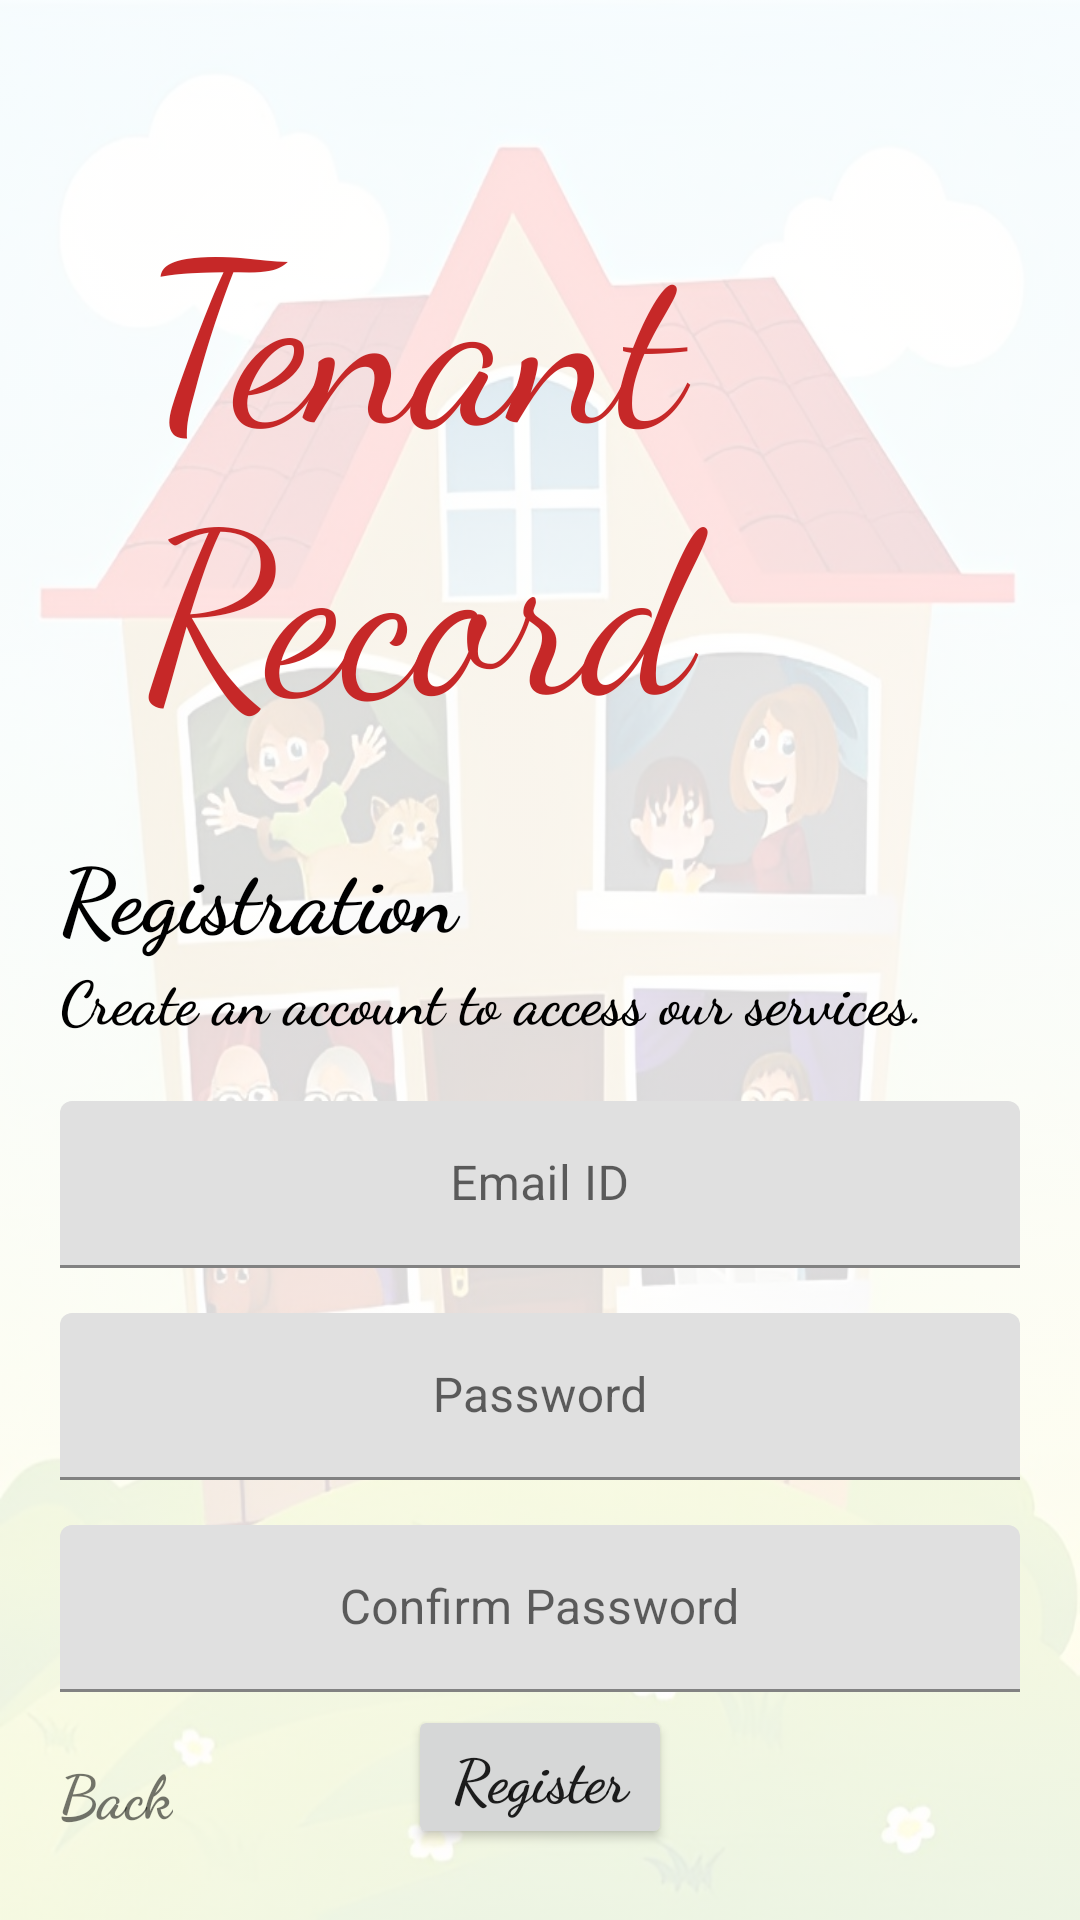

This screen was rendered from an Android layout file. Write that file and the resources it references.
<!-- AndroidManifest.xml: application theme Theme.TenantApp -->
<!-- res/layout/fragment_sign_up.xml -->
<?xml version="1.0" encoding="utf-8"?>
<androidx.constraintlayout.widget.ConstraintLayout xmlns:android="http://schemas.android.com/apk/res/android"
    xmlns:app="http://schemas.android.com/apk/res-auto"
    xmlns:tools="http://schemas.android.com/tools"
    android:layout_width="match_parent"
    android:layout_height="match_parent"
    tools:context=".fragments.SignUpFragment"
    android:background="@drawable/activity_background">

    <TextView
        android:id="@+id/txtIdTwo"
        android:layout_width="307dp"
        android:layout_height="250sp"
        android:fontFamily="cursive"
        android:padding="30dp"
        android:text="@string/tenant_record"
        android:textColor="#C62828"
        android:textColorHighlight="#01579B"
        android:textColorHint="#311B92"
        android:textSize="75sp"
        app:layout_constraintBottom_toBottomOf="parent"
        app:layout_constraintEnd_toEndOf="parent"
        app:layout_constraintHorizontal_bias="0.347"
        app:layout_constraintStart_toStartOf="parent"
        app:layout_constraintTop_toTopOf="parent"
        app:layout_constraintVertical_bias="0.06999999" />

    <androidx.appcompat.widget.LinearLayoutCompat
        android:id="@+id/linear_layout_compat"
        android:layout_width="match_parent"
        android:layout_height="wrap_content"
        android:orientation="vertical"
        android:layout_marginLeft="20dp"
        android:layout_marginRight="20dp"
        app:layout_constraintEnd_toEndOf="parent"
        app:layout_constraintHorizontal_bias="0.5"
        app:layout_constraintStart_toStartOf="parent"
        app:layout_constraintTop_toBottomOf="@+id/txtIdTwo">

        <TextView
            android:layout_width="match_parent"
            android:layout_height="match_parent"
            android:text="@string/title_registration"
            android:textStyle="bold"
            android:textColor="@color/black"
            android:fontFamily="cursive"
            android:textSize="30sp" />

        <TextView
            android:layout_width="match_parent"
            android:layout_height="match_parent"
            android:text="@string/subtitle"
            android:textStyle="bold"
            android:textColor="@color/black"
            android:fontFamily="cursive"
            android:textSize="20sp"/>

    </androidx.appcompat.widget.LinearLayoutCompat>

    <com.google.android.material.textfield.TextInputLayout
        android:id="@+id/textInputEmailAddress2"
        android:layout_width="match_parent"
        android:layout_height="wrap_content"
        android:layout_marginLeft="20dp"
        android:layout_marginTop="20dp"
        android:layout_marginRight="20dp"
        app:layout_constraintEnd_toEndOf="parent"
        app:layout_constraintHorizontal_bias="0.5"
        app:layout_constraintStart_toStartOf="parent"
        app:layout_constraintTop_toBottomOf="@+id/linear_layout_compat">

        <com.google.android.material.textfield.TextInputEditText
            android:id="@+id/editTextEmailAddress2"
            android:layout_width="match_parent"
            android:layout_height="match_parent"
            android:ems="10"
            android:gravity="center"
            android:hint="@string/email_id"
            android:inputType="textEmailAddress"
            android:textColorHint="#616161" />
    </com.google.android.material.textfield.TextInputLayout>

    <com.google.android.material.textfield.TextInputLayout
        android:id="@+id/textInputPassword2"
        android:layout_width="match_parent"
        android:layout_height="wrap_content"
        android:layout_marginLeft="20dp"
        android:layout_marginTop="15dp"
        android:layout_marginRight="20dp"
        app:layout_constraintEnd_toEndOf="parent"
        app:layout_constraintHorizontal_bias="0.5"
        app:layout_constraintStart_toStartOf="parent"
        app:layout_constraintTop_toBottomOf="@+id/textInputEmailAddress2">

        <com.google.android.material.textfield.TextInputEditText
            android:id="@+id/editTextPassword2"
            android:layout_width="match_parent"
            android:layout_height="match_parent"
            android:ems="10"
            android:gravity="center"
            android:hint="@string/password"
            android:inputType="textPassword" />

    </com.google.android.material.textfield.TextInputLayout>

    <com.google.android.material.textfield.TextInputLayout
        android:id="@+id/textInputConfirmPassword2"
        android:layout_width="match_parent"
        android:layout_height="wrap_content"
        android:layout_marginLeft="20dp"
        android:layout_marginTop="15dp"
        android:layout_marginRight="20dp"
        app:layout_constraintEnd_toEndOf="parent"
        app:layout_constraintHorizontal_bias="0.508"
        app:layout_constraintStart_toStartOf="parent"
        app:layout_constraintTop_toBottomOf="@+id/textInputPassword2">

        <com.google.android.material.textfield.TextInputEditText
            android:id="@+id/editTextConfirmPassword2"
            android:layout_width="match_parent"
            android:layout_height="match_parent"
            android:ems="10"
            android:gravity="center"
            android:hint="@string/confirm_password"
            android:inputType="textVisiblePassword"
            android:textColorHint="#616161" />

    </com.google.android.material.textfield.TextInputLayout>

    <Button
        android:id="@+id/signUpbtn"
        android:layout_width="wrap_content"
        android:layout_height="wrap_content"
        android:text="@string/sign_up"
        android:textAllCaps="false"
        android:textStyle="bold"
        android:fontFamily="cursive"
        android:textSize="20sp"
        app:layout_constraintBottom_toBottomOf="parent"
        app:layout_constraintEnd_toEndOf="parent"
        app:layout_constraintStart_toStartOf="parent"
        app:layout_constraintTop_toBottomOf="@+id/textInputConfirmPassword2"
        app:layout_constraintVertical_bias="0.15" />

    <androidx.appcompat.widget.LinearLayoutCompat
        android:id="@+id/backbtn_ly"
        android:layout_width="wrap_content"
        android:layout_height="wrap_content"
        android:orientation="vertical"
        android:stateListAnimator="@anim/my_scale_animation"
        app:layout_constraintBottom_toBottomOf="parent"
        app:layout_constraintEnd_toEndOf="parent"
        app:layout_constraintHorizontal_bias="0.05"
        app:layout_constraintStart_toStartOf="parent"
        app:layout_constraintTop_toTopOf="parent"
        app:layout_constraintVertical_bias="0.95">

        <ImageView
            android:id="@+id/backimg3"
            android:layout_width="46dp"
            android:layout_height="42dp"
            android:background="@drawable/backarrow"
            android:contentDescription="@string/bact_to_sign_in_page" />

        <TextView
            android:id="@+id/backtxt3"
            android:layout_width="wrap_content"
            android:layout_height="wrap_content"
            android:layout_gravity="center"
            android:text="@string/back"
            android:fontFamily="cursive"
            android:textSize="20sp"
            android:textStyle="bold" />

    </androidx.appcompat.widget.LinearLayoutCompat>


</androidx.constraintlayout.widget.ConstraintLayout>
<!-- resources referenced by this layout -->
<resources>
  <color name="black">#FF000000</color>
  <!-- drawable activity_background (drawable) -->
  <?xml version="1.0" encoding="utf-8"?>
  <bitmap xmlns:android="http://schemas.android.com/apk/res/android"
      android:src="@drawable/tenant_1"
      android:alpha="0.15">
  </bitmap>
  <string name="back">Back</string>
  <string name="bact_to_sign_in_page">Bact to Sign In Page</string>
  <string name="confirm_password">Confirm Password</string>
  <string name="email_id">Email ID</string>
  <string name="password">Password</string>
  <string name="sign_up">Register</string>
  <string name="subtitle">Create an account to access our services.</string>
  <string name="tenant_record">Tenant Record</string>
  <string name="title_registration">Registration</string>
  <style name="Theme.TenantApp" parent="Theme.MaterialComponents.DayNight.DarkActionBar">
          
          <item name="colorPrimary">@color/purple_500</item>
          <item name="colorPrimaryVariant">@color/purple_700</item>
          <item name="colorOnPrimary">@color/white</item>
          
          <item name="colorSecondary">@color/teal_200</item>
          <item name="colorSecondaryVariant">@color/teal_700</item>
          <item name="colorOnSecondary">@color/black</item>
          
          <item name="android:statusBarColor" tools:targetApi="l">?attr/colorPrimaryVariant</item>
          
      </style>
  <!-- drawable tenant_1: jpg bitmap (drawable-v24, 137322 bytes) -->
  <color name="purple_500">#FF6200EE</color>
  <color name="purple_700">#FF3700B3</color>
  <color name="white">#FFFFFFFF</color>
  <color name="teal_200">#FF03DAC5</color>
  <color name="teal_700">#FF018786</color>
</resources>
